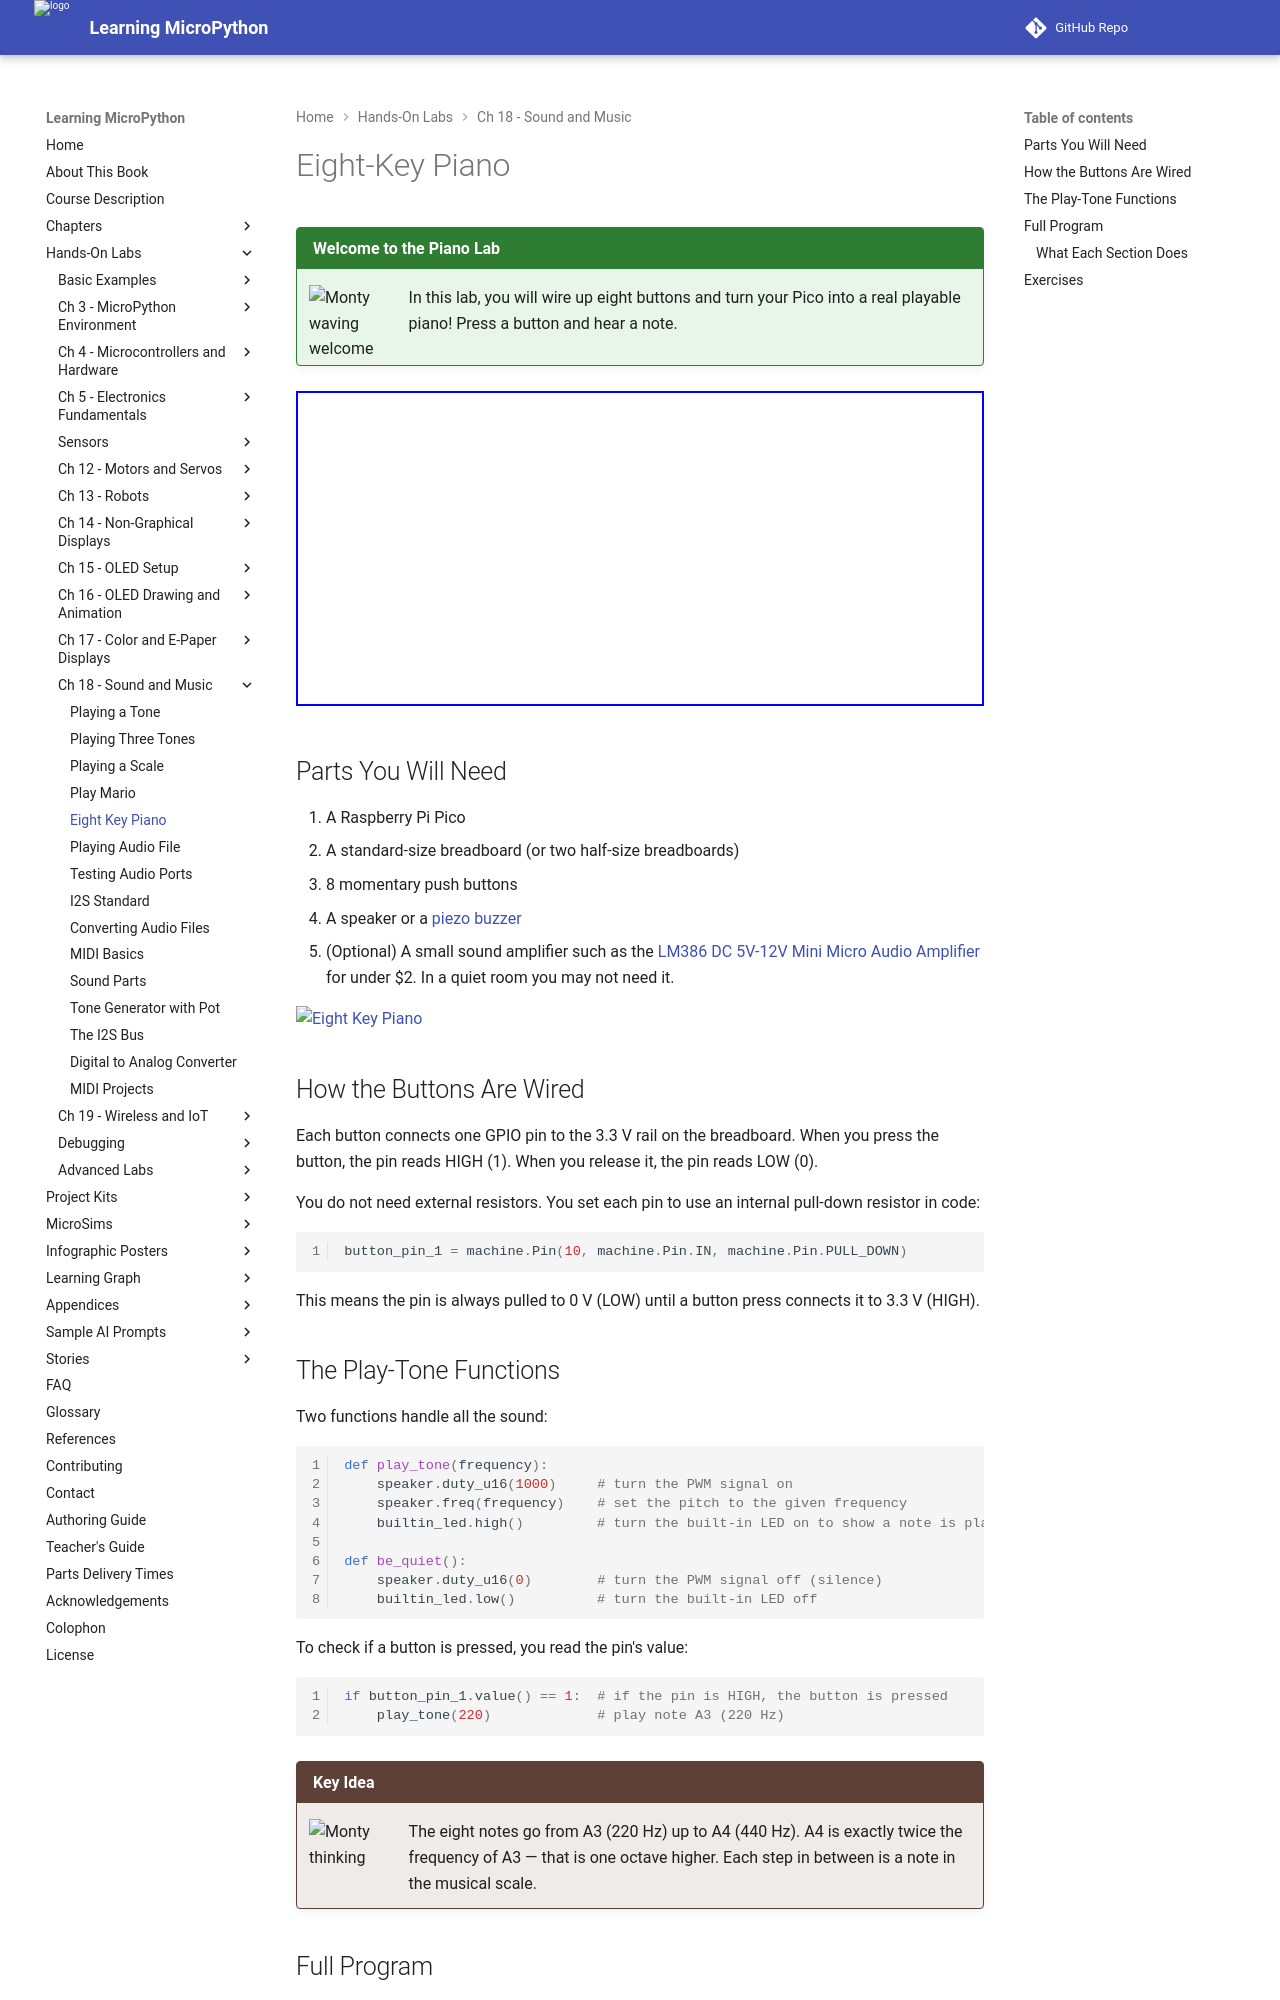

repository: dmccreary/learning-micropython · page: hands-on-labs/18-sound-music-audio/06-eight-key-piano/index.html · generator: mkdocs

# Eight-Key Piano

!!! mascot-welcome "Welcome to the Piano Lab"
    ![Monty waving welcome](../../img/mascot/welcome.png){ class="mascot-admonition-img" }
    In this lab, you will wire up eight buttons and turn your Pico into a real playable piano! Press a button and hear a note.

<iframe width="560" height="315" src="https://www.youtube.com/embed/IeHaYR17zcQ" title="YouTube video player" frameborder="0" allow="accelerometer; autoplay; clipboard-write; encrypted-media; gyroscope; picture-in-picture" allowfullscreen></iframe>

## Parts You Will Need

1. A Raspberry Pi Pico
2. A standard-size breadboard (or two half-size breadboards)
3. 8 momentary push buttons
4. A speaker or a [piezo buzzer](https://en.wikipedia.org/wiki/Piezoelectric_speaker)
5. (Optional) A small sound amplifier such as the [LM386 DC 5V-12V Mini Micro Audio Amplifier](https://www.ebay.com/itm/234012505949?hash=item367c3b775d:g:sPkAAOSwtoVbOFbf) for under $2. In a quiet room you may not need it.

![Eight Key Piano](../../img/eight-key-piano.jpg)

## How the Buttons Are Wired

Each button connects one GPIO pin to the 3.3 V rail on the breadboard. When you press the button, the pin reads HIGH (1). When you release it, the pin reads LOW (0).

You do not need external resistors. You set each pin to use an internal pull-down resistor in code:

```python
button_pin_1 = machine.Pin(10, machine.Pin.IN, machine.Pin.PULL_DOWN)
```

This means the pin is always pulled to 0 V (LOW) until a button press connects it to 3.3 V (HIGH).

## The Play-Tone Functions

Two functions handle all the sound:

```python
def play_tone(frequency):
    speaker.duty_u16(1000)     # turn the PWM signal on
    speaker.freq(frequency)    # set the pitch to the given frequency
    builtin_led.high()         # turn the built-in LED on to show a note is playing

def be_quiet():
    speaker.duty_u16(0)        # turn the PWM signal off (silence)
    builtin_led.low()          # turn the built-in LED off
```

To check if a button is pressed, you read the pin's value:

```python
if button_pin_1.value() == 1:  # if the pin is HIGH, the button is pressed
    play_tone(220)             # play note A3 (220 Hz)
```

!!! mascot-thinking "Key Idea"
    ![Monty thinking](../../img/mascot/thinking.png){ class="mascot-admonition-img" }
    The eight notes go from A3 (220 Hz) up to A4 (440 Hz). A4 is exactly twice the frequency of A3 — that is one octave higher. Each step in between is a note in the musical scale.
